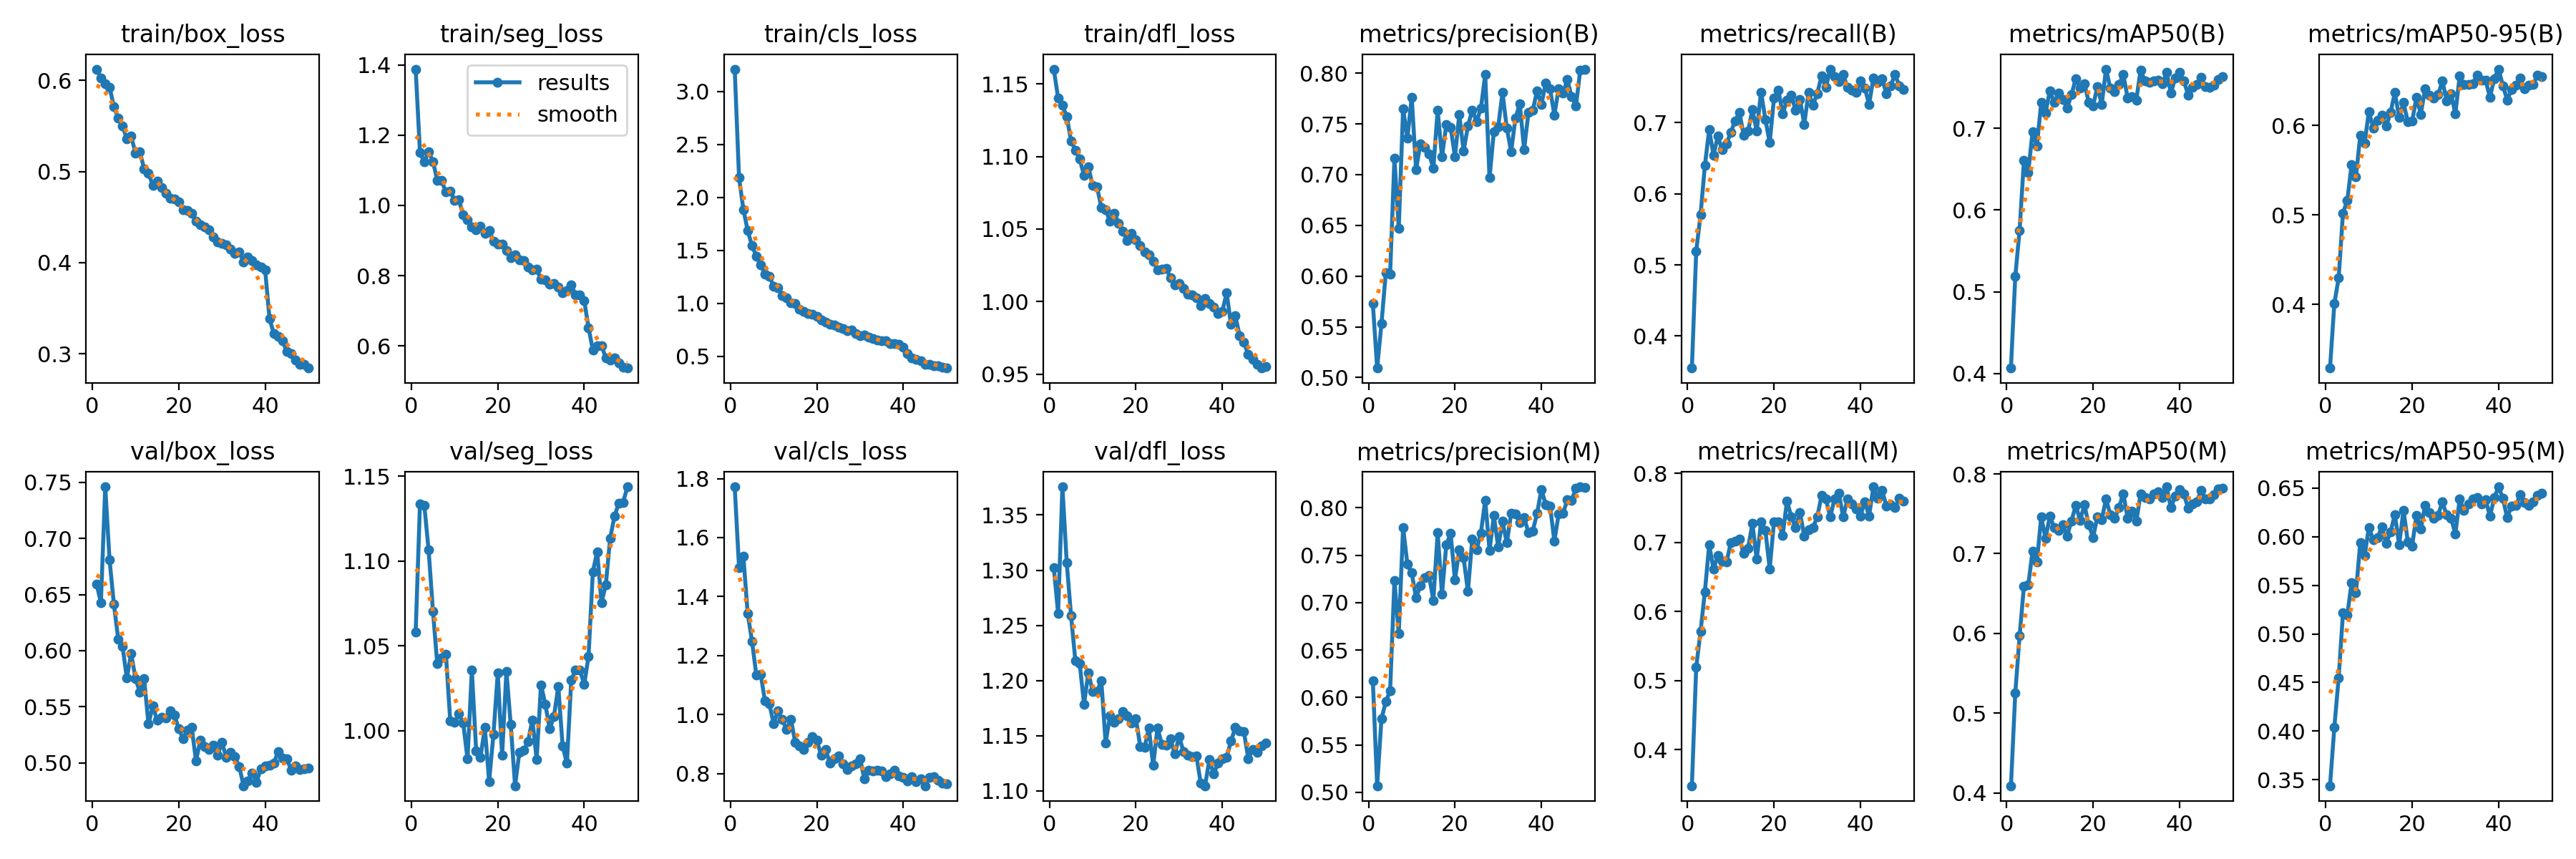

The table this chart was drawn from, first rows:
epoch, time, train/box_loss, train/seg_loss, train/cls_loss, train/dfl_loss, metrics/precision(B), metrics/recall(B), metrics/mAP50(B), metrics/mAP50-95(B), metrics/precision(M), metrics/recall(M), metrics/mAP50(M), metrics/mAP50-95(M), val/box_loss, val/seg_loss, val/cls_loss, val/dfl_loss, lr/pg0, lr/pg1, lr/pg2
1, 158.8, 0.6122, 1.388, 3.211, 1.16, 0.5732, 0.3549, 0.4067, 0.3287, 0.6179, 0.3476, 0.409, 0.3439, 0.6593, 1.058, 1.772, 1.302, 0.0001188, 0.0001188, 0.0001188
2, 308.7, 0.6025, 1.151, 2.187, 1.14, 0.5093, 0.5195, 0.5186, 0.4004, 0.507, 0.5194, 0.5252, 0.4039, 0.6429, 1.134, 1.499, 1.261, 0.0002331, 0.0002331, 0.0002331
3, 457.6, 0.596, 1.124, 1.886, 1.135, 0.5532, 0.5703, 0.5753, 0.4295, 0.5776, 0.571, 0.597, 0.4546, 0.746, 1.133, 1.537, 1.376, 0.0003427, 0.0003427, 0.0003427
4, 610.5, 0.5923, 1.152, 1.687, 1.127, 0.6033, 0.6397, 0.6606, 0.5019, 0.5954, 0.6282, 0.6589, 0.5216, 0.6808, 1.106, 1.343, 1.307, 0.0003358, 0.0003358, 0.0003358
5, 760.8, 0.5712, 1.125, 1.542, 1.111, 0.6021, 0.6903, 0.6463, 0.5161, 0.6072, 0.6965, 0.6607, 0.5194, 0.6415, 1.071, 1.248, 1.259, 0.0003287, 0.0003287, 0.0003287
6, 909.7, 0.5581, 1.072, 1.446, 1.104, 0.7163, 0.6543, 0.6958, 0.5562, 0.7234, 0.6615, 0.7031, 0.5528, 0.6104, 1.039, 1.134, 1.218, 0.0003217, 0.0003217, 0.0003217
7, 1058, 0.5499, 1.071, 1.36, 1.098, 0.6472, 0.6813, 0.6784, 0.5425, 0.6674, 0.6807, 0.6895, 0.5421, 0.6038, 1.043, 1.138, 1.215, 0.0003146, 0.0003146, 0.0003146
8, 1208, 0.5357, 1.038, 1.273, 1.087, 0.7649, 0.6617, 0.7314, 0.5889, 0.7791, 0.673, 0.7461, 0.5942, 0.5755, 1.045, 1.046, 1.179, 0.0003075, 0.0003075, 0.0003075
9, 1358, 0.5386, 1.041, 1.254, 1.093, 0.7363, 0.67, 0.7186, 0.58, 0.7403, 0.6714, 0.7191, 0.5803, 0.5976, 1.006, 1.037, 1.207, 0.0003005, 0.0003005, 0.0003005
10, 1509, 0.5201, 1.015, 1.162, 1.08, 0.7765, 0.6864, 0.746, 0.6153, 0.7312, 0.6994, 0.7473, 0.6095, 0.5749, 1.005, 0.97, 1.19, 0.0002934, 0.0002934, 0.0002934
11, 1661, 0.5219, 1.015, 1.143, 1.079, 0.7047, 0.7027, 0.7317, 0.5965, 0.7052, 0.7021, 0.7323, 0.5966, 0.5633, 1.01, 1.012, 1.19, 0.0002863, 0.0002863, 0.0002863
12, 1811, 0.5028, 0.9725, 1.074, 1.065, 0.7307, 0.7144, 0.7428, 0.6056, 0.7176, 0.7048, 0.729, 0.5991, 0.575, 1.005, 0.9843, 1.2, 0.0002792, 0.0002792, 0.0002792
13, 1961, 0.4979, 0.9581, 1.053, 1.063, 0.727, 0.6821, 0.7353, 0.611, 0.7262, 0.6839, 0.736, 0.6098, 0.5346, 0.9833, 0.9482, 1.143, 0.0002722, 0.0002722, 0.0002722
14, 2112, 0.4851, 0.9379, 1.002, 1.055, 0.7208, 0.6882, 0.7247, 0.599, 0.7288, 0.6918, 0.7223, 0.5931, 0.5506, 1.036, 0.9839, 1.168, 0.0002651, 0.0002651, 0.0002651
15, 2261, 0.4893, 0.9304, 0.9951, 1.061, 0.7063, 0.7186, 0.7412, 0.6141, 0.7024, 0.7273, 0.7411, 0.6048, 0.5382, 0.9883, 0.9054, 1.162, 0.000258, 0.000258, 0.000258
16, 2411, 0.4822, 0.9401, 0.9428, 1.054, 0.7634, 0.6882, 0.7609, 0.6369, 0.7736, 0.6754, 0.7605, 0.6226, 0.5405, 0.9845, 0.8939, 1.165, 0.000251, 0.000251, 0.000251
17, 2561, 0.476, 0.9202, 0.923, 1.048, 0.7175, 0.7432, 0.7489, 0.6088, 0.7088, 0.7294, 0.7419, 0.5917, 0.5402, 1.002, 0.8816, 1.172, 0.0002439, 0.0002439, 0.0002439
18, 2710, 0.4709, 0.9288, 0.9059, 1.042, 0.7491, 0.7047, 0.7547, 0.6254, 0.7609, 0.7177, 0.761, 0.6273, 0.5465, 0.9702, 0.9049, 1.168, 0.0002368, 0.0002368, 0.0002368
19, 2860, 0.4695, 0.8984, 0.8953, 1.047, 0.7467, 0.6719, 0.7318, 0.604, 0.7727, 0.6618, 0.7367, 0.5948, 0.5425, 0.9979, 0.9258, 1.162, 0.0002298, 0.0002298, 0.0002298
20, 3009, 0.4668, 0.8903, 0.876, 1.043, 0.7179, 0.7348, 0.7274, 0.6046, 0.7241, 0.7301, 0.7202, 0.5904, 0.5305, 1.034, 0.9134, 1.166, 0.0002227, 0.0002227, 0.0002227
21, 3158, 0.4582, 0.8891, 0.842, 1.038, 0.7591, 0.7461, 0.7511, 0.6312, 0.7557, 0.7299, 0.7466, 0.6218, 0.5215, 0.9855, 0.861, 1.14, 0.0002156, 0.0002156, 0.0002156
22, 3309, 0.4571, 0.8705, 0.8192, 1.034, 0.7233, 0.7125, 0.7293, 0.6124, 0.7473, 0.7102, 0.7428, 0.6076, 0.5291, 1.035, 0.8814, 1.139, 0.0002086, 0.0002086, 0.0002086
23, 3459, 0.4538, 0.8512, 0.8044, 1.032, 0.7478, 0.7316, 0.7724, 0.6408, 0.7117, 0.7602, 0.7685, 0.6322, 0.5316, 1.004, 0.8364, 1.157, 0.0002015, 0.0002015, 0.0002015
24, 3609, 0.4454, 0.8591, 0.7947, 1.028, 0.7638, 0.739, 0.749, 0.6339, 0.767, 0.7371, 0.7487, 0.6249, 0.5018, 0.9676, 0.8491, 1.123, 0.0001944, 0.0001944, 0.0001944
25, 3760, 0.4415, 0.8448, 0.7716, 1.022, 0.7524, 0.7174, 0.7451, 0.6302, 0.7556, 0.7218, 0.7443, 0.6192, 0.52, 0.9874, 0.8598, 1.157, 0.0001874, 0.0001874, 0.0001874
26, 3911, 0.4394, 0.8431, 0.7582, 1.022, 0.7653, 0.7328, 0.7534, 0.6341, 0.7733, 0.7433, 0.7579, 0.6222, 0.5143, 0.9886, 0.8318, 1.142, 0.0001803, 0.0001803, 0.0001803
27, 4062, 0.4359, 0.8251, 0.7433, 1.023, 0.7986, 0.6978, 0.7656, 0.6495, 0.8079, 0.7094, 0.7752, 0.6355, 0.5121, 0.9936, 0.8128, 1.141, 0.0001732, 0.0001732, 0.0001732
28, 4214, 0.4283, 0.8166, 0.7445, 1.017, 0.6968, 0.743, 0.7372, 0.6276, 0.7549, 0.7182, 0.7443, 0.6223, 0.5156, 1.006, 0.8257, 1.147, 0.0001661, 0.0001661, 0.0001661
29, 4366, 0.4231, 0.8191, 0.7118, 1.011, 0.7425, 0.7244, 0.7389, 0.6354, 0.7916, 0.7218, 0.7535, 0.6192, 0.5066, 0.9833, 0.8323, 1.133, 0.0001591, 0.0001591, 0.0001591
30, 4515, 0.421, 0.7889, 0.6928, 1.012, 0.7472, 0.7411, 0.7347, 0.6129, 0.7587, 0.7369, 0.7404, 0.6027, 0.5183, 1.027, 0.851, 1.149, 0.000152, 0.000152, 0.000152
31, 4665, 0.4199, 0.7869, 0.6965, 1.009, 0.781, 0.7658, 0.7714, 0.6552, 0.7856, 0.768, 0.7752, 0.6388, 0.5049, 1.016, 0.7808, 1.136, 0.0001449, 0.0001449, 0.0001449
32, 4815, 0.4147, 0.776, 0.6797, 1.005, 0.7457, 0.7496, 0.7577, 0.6457, 0.7629, 0.7631, 0.7705, 0.627, 0.5092, 1.001, 0.8107, 1.132, 0.0001379, 0.0001379, 0.0001379
33, 4965, 0.4102, 0.7775, 0.6652, 1.004, 0.7227, 0.7755, 0.7565, 0.6459, 0.7938, 0.7368, 0.7684, 0.6336, 0.5053, 1.008, 0.8079, 1.131, 0.0001308, 0.0001308, 0.0001308
34, 5115, 0.4115, 0.7669, 0.6556, 1.002, 0.7558, 0.7653, 0.7581, 0.6462, 0.7935, 0.7629, 0.7752, 0.6385, 0.4969, 1.026, 0.8118, 1.132, 0.0001237, 0.0001237, 0.0001237
35, 5264, 0.4011, 0.7504, 0.645, 0.9974, 0.7696, 0.7583, 0.7586, 0.6559, 0.7844, 0.7714, 0.7776, 0.6402, 0.4796, 0.991, 0.8084, 1.107, 0.0001167, 0.0001167, 0.0001167
36, 5414, 0.4061, 0.7574, 0.6454, 1.002, 0.7248, 0.7676, 0.7542, 0.6506, 0.7899, 0.7367, 0.7708, 0.6338, 0.4838, 0.9808, 0.7891, 1.105, 0.0001096, 0.0001096, 0.0001096
37, 5563, 0.4026, 0.7729, 0.6209, 0.9988, 0.761, 0.7499, 0.7683, 0.6507, 0.7737, 0.7629, 0.7839, 0.6382, 0.4911, 1.03, 0.7994, 1.128, 0.0001025, 0.0001025, 0.0001025
38, 5714, 0.3973, 0.746, 0.6192, 0.996, 0.7632, 0.7454, 0.7434, 0.6313, 0.7756, 0.7562, 0.7574, 0.6209, 0.4828, 1.036, 0.811, 1.115, 9.54618e-05, 9.54618e-05, 9.54618e-05
39, 5863, 0.3956, 0.7443, 0.6112, 0.9918, 0.7828, 0.743, 0.7612, 0.6522, 0.7939, 0.7489, 0.7725, 0.6399, 0.4946, 1.036, 0.7905, 1.125, 8.83932e-05, 8.83932e-05, 8.83932e-05
40, 6012, 0.3919, 0.7292, 0.5875, 0.9934, 0.7691, 0.7584, 0.7682, 0.6628, 0.8194, 0.7385, 0.7804, 0.6512, 0.4971, 1.027, 0.7865, 1.129, 8.13246e-05, 8.13246e-05, 8.13246e-05
41, 6152, 0.3389, 0.6515, 0.5256, 1.006, 0.7905, 0.7489, 0.7583, 0.6443, 0.8034, 0.7592, 0.7745, 0.6393, 0.4976, 1.044, 0.7753, 1.131, 7.4256e-05, 7.4256e-05, 7.4256e-05
42, 6288, 0.3223, 0.5882, 0.4831, 0.9841, 0.7847, 0.7259, 0.7407, 0.6282, 0.802, 0.7384, 0.7572, 0.6193, 0.4997, 1.094, 0.7884, 1.145, 6.71874e-05, 6.71874e-05, 6.71874e-05
43, 6425, 0.3192, 0.5996, 0.4667, 0.9901, 0.7588, 0.7631, 0.75, 0.64, 0.7649, 0.7806, 0.7623, 0.6315, 0.5099, 1.105, 0.7714, 1.158, 6.01188e-05, 6.01188e-05, 6.01188e-05
44, 6564, 0.3141, 0.6008, 0.4543, 0.9766, 0.785, 0.7568, 0.7536, 0.6445, 0.7935, 0.7645, 0.765, 0.6319, 0.5042, 1.076, 0.7814, 1.154, 5.30502e-05, 5.30502e-05, 5.30502e-05
45, 6700, 0.3028, 0.5656, 0.4243, 0.9718, 0.7802, 0.7619, 0.7624, 0.6525, 0.794, 0.7753, 0.7799, 0.6429, 0.5038, 1.086, 0.7585, 1.153, 4.59816e-05, 4.59816e-05, 4.59816e-05
46, 6837, 0.2999, 0.5592, 0.4202, 0.9634, 0.7936, 0.741, 0.7507, 0.6405, 0.8083, 0.7527, 0.7689, 0.6348, 0.4936, 1.113, 0.7861, 1.129, 3.8913e-05, 3.8913e-05, 3.8913e-05
47, 6974, 0.2934, 0.565, 0.4084, 0.96, 0.7767, 0.7521, 0.7505, 0.6448, 0.8081, 0.7545, 0.7683, 0.6321, 0.4974, 1.126, 0.7891, 1.138, 3.18444e-05, 3.18444e-05, 3.18444e-05
48, 7113, 0.2887, 0.5511, 0.4097, 0.9566, 0.7681, 0.7677, 0.7526, 0.646, 0.8207, 0.7506, 0.7739, 0.636, 0.4938, 1.134, 0.7777, 1.135, 2.47758e-05, 2.47758e-05, 2.47758e-05
49, 7251, 0.2886, 0.5392, 0.3926, 0.9541, 0.8033, 0.752, 0.7594, 0.6559, 0.8221, 0.7635, 0.7811, 0.6425, 0.495, 1.135, 0.7683, 1.141, 1.77072e-05, 1.77072e-05, 1.77072e-05
50, 7390, 0.2844, 0.5368, 0.3876, 0.9552, 0.8041, 0.7464, 0.7632, 0.6548, 0.8216, 0.7599, 0.7822, 0.6446, 0.4952, 1.144, 0.7651, 1.143, 1.06386e-05, 1.06386e-05, 1.06386e-05
